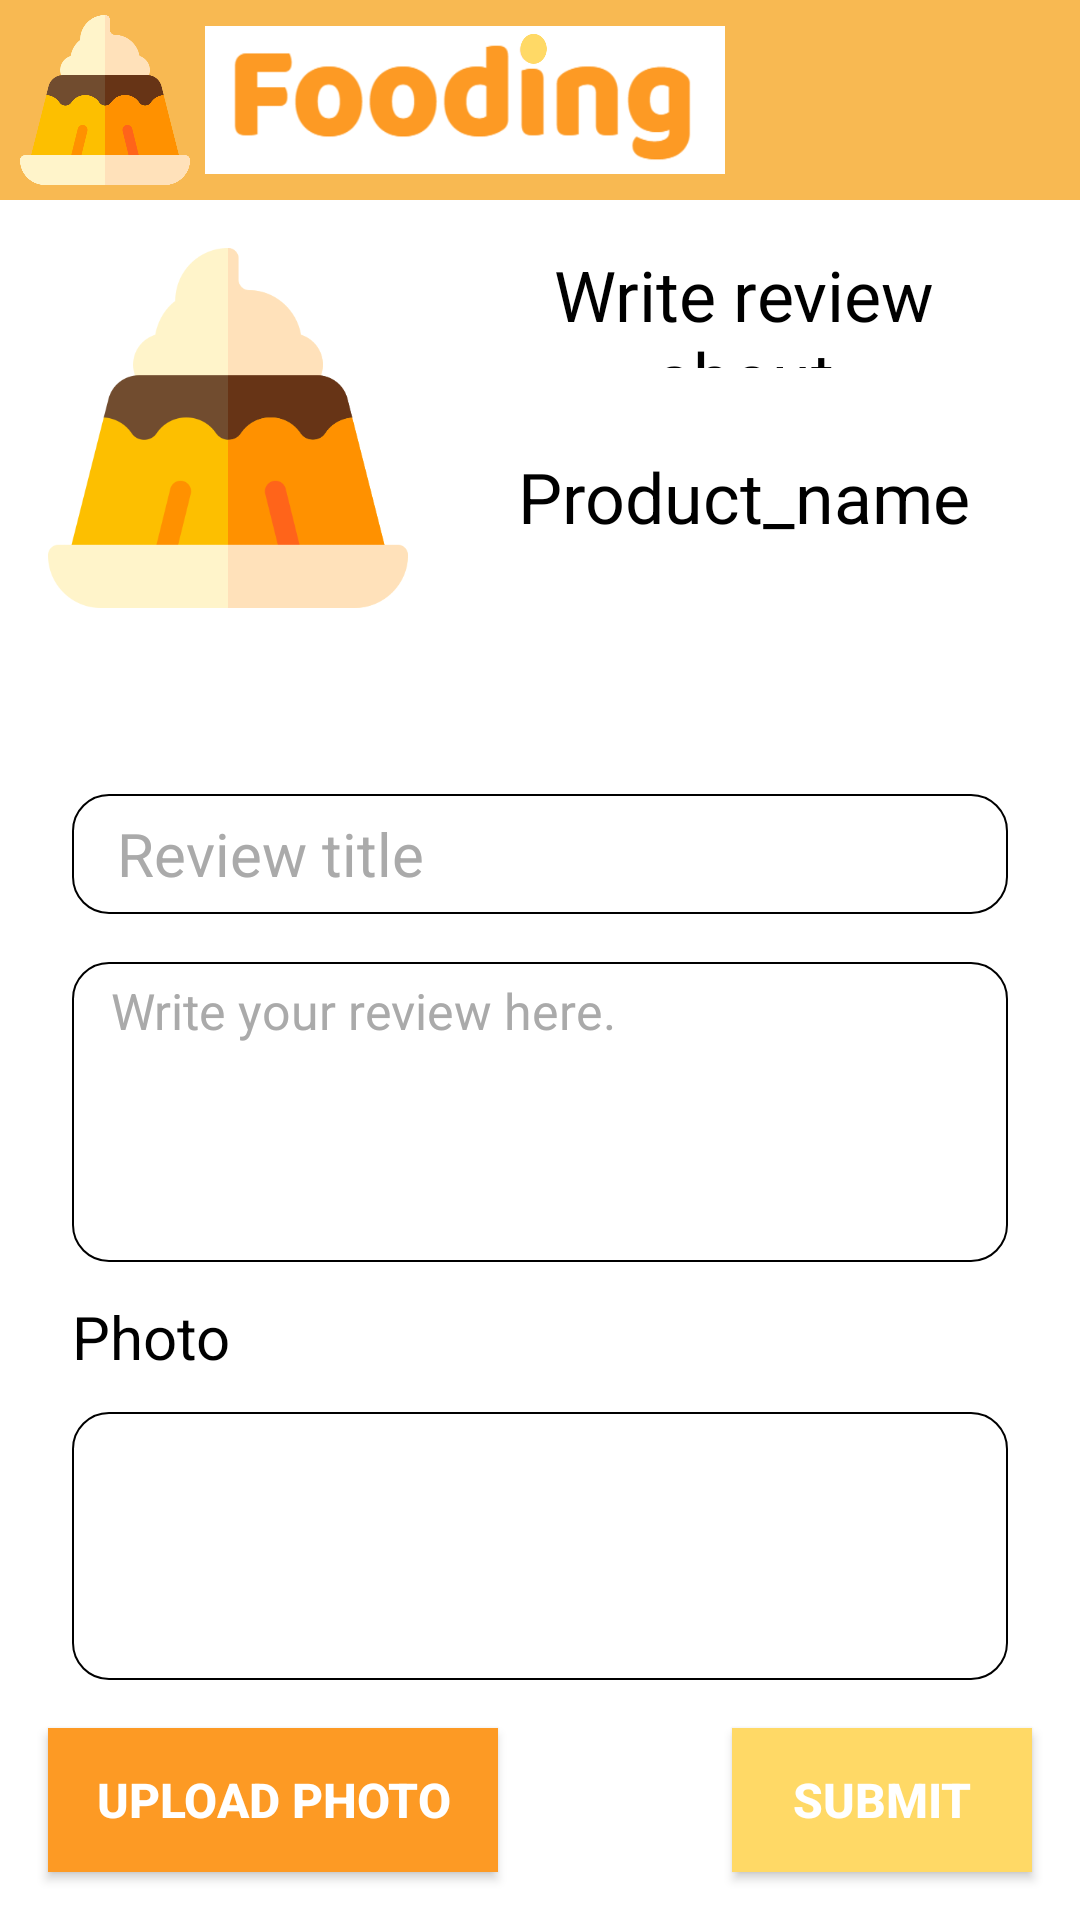

Produce the Android XML layout that renders to this screen, including the resource entries it uses.
<!-- AndroidManifest.xml: application theme Theme.AppCompat.NoActionBar -->
<!-- res/layout/activity_review.xml -->
<?xml version="1.0" encoding="utf-8"?>
<androidx.constraintlayout.widget.ConstraintLayout
    xmlns:android="http://schemas.android.com/apk/res/android"
    xmlns:app="http://schemas.android.com/apk/res-auto"
    xmlns:tools="http://schemas.android.com/tools"
    android:layout_width="match_parent"
    android:layout_height="match_parent"
    android:background="@android:color/white"
    tools:context=".activities.ReviewActivity">

    <LinearLayout
        android:id="@+id/app_bar"
        android:orientation="horizontal"
        android:layout_width="match_parent"
        android:layout_height="200px"
        android:background="@color/sub_orange"
        app:layout_constraintTop_toTopOf="parent">

        <ImageView
            android:id="@+id/app_bar_icon"
            android:src="@drawable/app_icon"
            android:layout_width="170px"
            android:layout_height="170px"
            android:layout_gravity="center_vertical"
            android:layout_marginLeft="20px"
            android:layout_marginRight="15px" />

        <ImageView
            android:id="@+id/app_bar_title"
            android:src="@drawable/app_title"
            android:layout_width="520px"
            android:layout_height="150px"
            android:layout_gravity="center_vertical" />
    </LinearLayout>

    <ImageView
        android:id="@+id/productImageView"
        android:layout_width="120dp"
        android:layout_height="120dp"
        android:layout_marginStart="16dp"
        android:layout_marginTop="16dp"
        app:layout_constraintStart_toStartOf="parent"
        app:layout_constraintTop_toBottomOf="@id/app_bar"
        app:srcCompat="@drawable/app_icon" />

    <TextView
        android:id="@+id/simpleTextView"
        android:layout_width="0dp"
        android:layout_height="40dp"
        android:layout_marginStart="16dp"
        android:layout_marginTop="16dp"
        android:layout_marginEnd="16dp"
        android:gravity="center"
        android:text="Write review about"
        android:textSize="70px"
        android:textColor="@android:color/black"
        app:layout_constraintEnd_toEndOf="parent"
        app:layout_constraintHorizontal_bias="0.0"
        app:layout_constraintStart_toEndOf="@+id/productImageView"
        app:layout_constraintTop_toBottomOf="@id/app_bar" />

    <TextView
        android:id="@+id/productTextView"
        android:layout_width="0dp"
        android:layout_height="70dp"
        android:layout_marginStart="16dp"
        android:layout_marginTop="8dp"
        android:layout_marginEnd="16dp"
        android:gravity="center"
        android:text="Product_name"
        android:textColor="@android:color/black"
        android:textSize="70px"
        app:layout_constraintEnd_toEndOf="parent"
        app:layout_constraintHorizontal_bias="0.0"
        app:layout_constraintStart_toEndOf="@+id/productImageView"
        app:layout_constraintTop_toBottomOf="@id/simpleTextView" />

    <ImageView
        android:id="@+id/oneStarView"
        android:layout_width="80px"
        android:layout_height="80px"
        android:layout_marginTop="16dp"
        android:layout_marginEnd="16dp"
        android:layout_marginBottom="16dp"
        android:onClick="setStar"
        app:layout_constraintBottom_toTopOf="@+id/reviewTitleView"
        app:layout_constraintEnd_toStartOf="@+id/twoStarView"
        app:layout_constraintTop_toBottomOf="@+id/productTextView"
        app:srcCompat="@drawable/star_white" />

    <ImageView
        android:id="@+id/twoStarView"
        android:layout_width="80px"
        android:layout_height="80px"
        android:layout_marginTop="16dp"
        android:layout_marginEnd="16dp"
        android:layout_marginBottom="16dp"
        android:onClick="setStar"
        app:layout_constraintBottom_toTopOf="@+id/reviewTitleView"
        app:layout_constraintEnd_toStartOf="@+id/threeStarView"
        app:layout_constraintTop_toBottomOf="@+id/productTextView"
        app:srcCompat="@drawable/star_white" />

    <ImageView
        android:id="@+id/threeStarView"
        android:layout_width="80px"
        android:layout_height="80px"
        android:layout_marginTop="16dp"
        android:layout_marginBottom="16dp"
        android:onClick="setStar"
        app:layout_constraintBottom_toTopOf="@+id/reviewTitleView"
        app:layout_constraintEnd_toEndOf="parent"
        app:layout_constraintStart_toStartOf="parent"
        app:layout_constraintTop_toBottomOf="@+id/productTextView"
        app:srcCompat="@drawable/star_white" />

    <ImageView
        android:id="@+id/fourStarView"
        android:layout_width="80px"
        android:layout_height="80px"
        android:layout_marginStart="16dp"
        android:layout_marginTop="16dp"
        android:layout_marginBottom="16dp"
        android:onClick="setStar"
        app:layout_constraintBottom_toTopOf="@+id/reviewTitleView"
        app:layout_constraintStart_toEndOf="@+id/threeStarView"
        app:layout_constraintTop_toBottomOf="@+id/productTextView"
        app:srcCompat="@drawable/star_white" />

    <ImageView
        android:id="@+id/fiveStarView"
        android:layout_width="80px"
        android:layout_height="80px"
        android:layout_marginStart="16dp"
        android:layout_marginTop="16dp"
        android:layout_marginBottom="16dp"
        android:onClick="setStar"
        app:layout_constraintBottom_toTopOf="@+id/reviewTitleView"
        app:layout_constraintStart_toEndOf="@+id/fourStarView"
        app:layout_constraintTop_toBottomOf="@+id/productTextView"
        app:srcCompat="@drawable/star_white" />

    <EditText
        android:id="@+id/reviewTitleView"
        android:layout_width="0dp"
        android:layout_height="40dp"
        android:layout_marginStart="24dp"
        android:layout_marginTop="64dp"
        android:layout_marginEnd="24dp"
        android:padding="5dp"
        android:gravity="center_vertical"
        android:background="@drawable/border_round"
        android:textSize="60px"
        android:textColor="@android:color/black"
        android:hint="  Review title"
        android:textColorHint="@android:color/darker_gray"
        app:layout_constraintEnd_toEndOf="parent"
        app:layout_constraintStart_toStartOf="parent"
        app:layout_constraintTop_toBottomOf="@+id/productTextView"
        app:layout_constraintBottom_toTopOf="@+id/reviewDetailText"/>

    <EditText
        android:id="@+id/reviewDetailText"
        android:layout_width="0dp"
        android:layout_height="100dp"
        android:layout_marginStart="24dp"
        android:layout_marginTop="16dp"
        android:layout_marginEnd="24dp"
        android:layout_marginBottom="10dp"
        android:background="@drawable/border_round"
        android:ems="10"
        android:gravity="start|top"
        android:hint="  Write your review here."
        android:inputType="textMultiLine"
        android:padding="5dp"
        android:textColor="@android:color/black"
        android:textColorHint="@android:color/darker_gray"
        android:textSize="50px"
        app:layout_constraintBottom_toTopOf="@+id/photo_textview"
        app:layout_constraintEnd_toEndOf="parent"
        app:layout_constraintHorizontal_bias="0.0"
        app:layout_constraintStart_toStartOf="parent"
        app:layout_constraintTop_toBottomOf="@+id/reviewTitleView" />

    <TextView
        android:id="@+id/photo_textview"
        android:layout_width="0dp"
        android:layout_height="30dp"
        android:layout_marginStart="24dp"
        android:layout_marginEnd="24dp"
        android:layout_marginBottom="10dp"
        android:text="Photo"
        android:textSize="20dp"
        android:textColor="@android:color/black"
        android:gravity="center_vertical"
        app:layout_constraintTop_toBottomOf="@id/reviewDetailText"
        app:layout_constraintBottom_toTopOf="@+id/reviewImageScrollView"
        app:layout_constraintStart_toStartOf="parent"
        app:layout_constraintEnd_toEndOf="parent" />

    <HorizontalScrollView
        android:id="@+id/reviewImageScrollView"
        android:layout_width="match_parent"
        android:layout_height="0dp"
        android:minHeight="150dp"
        android:layout_marginStart="24dp"
        android:layout_marginEnd="24dp"
        android:layout_marginBottom="16dp"
        android:paddingLeft="10dp"
        android:paddingRight="10dp"
        android:background="@drawable/border_round"
        android:clickable="true"
        android:focusable="true"
        app:layout_constraintBottom_toTopOf="@+id/sendButton"
        app:layout_constraintEnd_toEndOf="parent"
        app:layout_constraintHorizontal_bias="0.0"
        app:layout_constraintStart_toStartOf="parent"
        app:layout_constraintTop_toBottomOf="@id/photo_textview">

        <LinearLayout
            android:id="@+id/reviewImageLinearLayout"
            android:layout_width="wrap_content"
            android:layout_height="match_parent"
            android:gravity="center_vertical"
            android:clickable="true"
            android:focusable="true"
            android:orientation="horizontal"/>
    </HorizontalScrollView>

    <Button
        android:id="@+id/addUserImageButton"
        android:layout_width="150dp"
        android:layout_height="wrap_content"
        android:layout_marginStart="16dp"
        android:layout_marginBottom="16dp"
        android:background="@color/main_orange"
        android:text="Upload Photo"
        android:textSize="16dp"
        android:textStyle="bold"
        app:layout_constraintBottom_toBottomOf="parent"
        app:layout_constraintStart_toStartOf="parent" />

    <Button
        android:id="@+id/sendButton"
        android:layout_width="100dp"
        android:layout_height="wrap_content"
        android:layout_marginEnd="16dp"
        android:layout_marginBottom="16dp"
        android:background="@color/sub_yellow"
        android:text="Submit"
        android:textSize="16dp"
        android:textStyle="bold"
        app:layout_constraintBottom_toBottomOf="parent"
        app:layout_constraintEnd_toEndOf="parent" />


</androidx.constraintlayout.widget.ConstraintLayout>
<!-- resources referenced by this layout -->
<resources>
  <color name="main_orange">#FD9A24</color>
  <color name="sub_orange">#F8B952</color>
  <color name="sub_yellow">#FFD966</color>
  <!-- drawable app_icon: png bitmap (drawable, 16391 bytes) -->
  <!-- drawable app_title: png bitmap (drawable, 121464 bytes) -->
  <!-- drawable border_round (drawable) -->
  <?xml version="1.0" encoding="utf-8"?>
  <shape xmlns:android="http://schemas.android.com/apk/res/android"
      android:padding="10dp"
      android:shape="rectangle">
  
      <stroke
          android:width="2px"
          android:color="#000000"/>
      <solid
          android:color="#FFFFFF" />
      <corners
          android:topLeftRadius="12dp"
          android:topRightRadius="12dp"
          android:bottomLeftRadius="12dp"
          android:bottomRightRadius="12dp"/>
  </shape>
</resources>
